Run: headless pygame with SDL's dummy video driver; simulated clock (each Clock.tick advances the game by its frame time, no real sleeping); random seed 0; keys injected as events and as key.get_pressed() state; no mouse input.
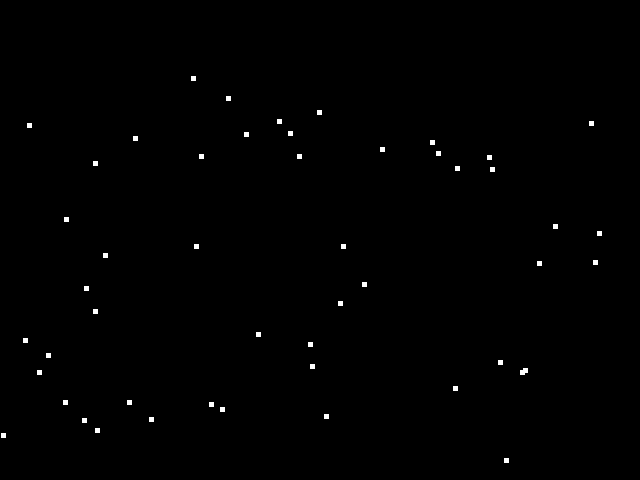
Frame 1 of 4 · flips 1–60 · no input
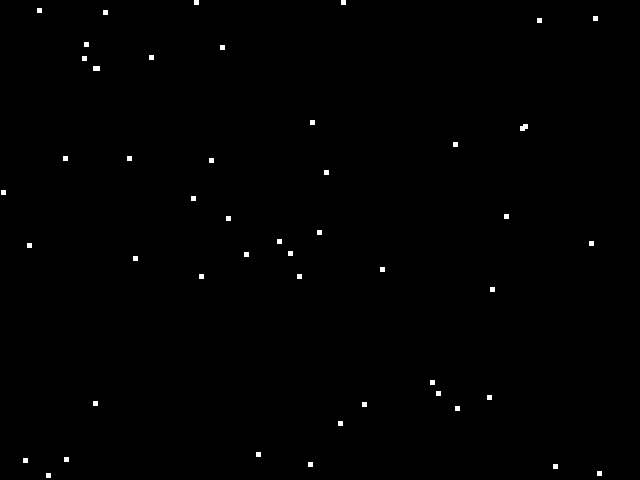
Frame 2 of 4 · flips 61–180 · tapped SPACE, RETURN · held RIGHT (→), D
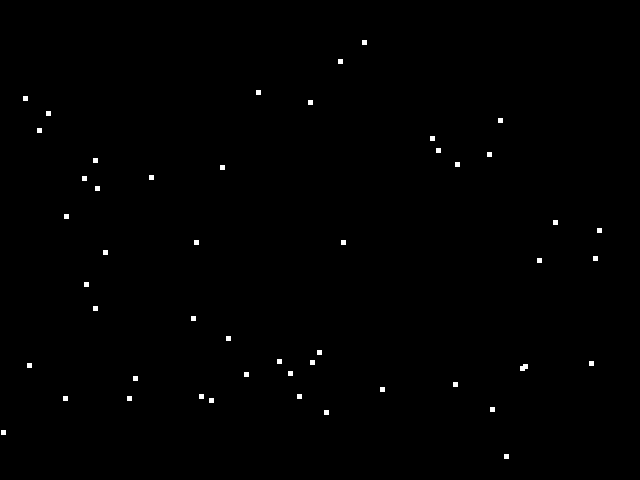
Frame 3 of 4 · flips 181–300 · held DOWN (↓), S
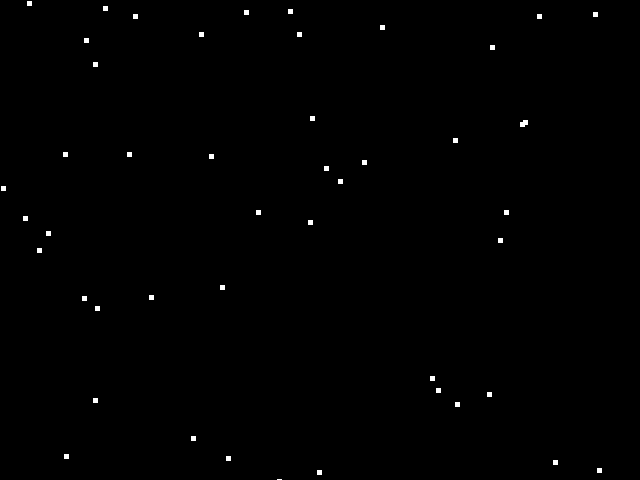
Frame 4 of 4 · flips 301–420 · held LEFT (←), A, UP (↑), W

The pygame program that drew these frames:

import pygame, random

class Snow(pygame.sprite.Sprite):
    def __init__(self, color, width, height, speed): 
        # Call the sprite constructor  
        super().__init__() 
        # Create a sprite and fill it with colour 
        self.image = pygame.Surface([width,height]) 
        self.image.fill(color) 
        # Set the position of the sprite 
        self.rect = self.image.get_rect() 
        self.rect.x = random.randrange(0, 600) 
        self.rect.y = random.randrange(0, 400)
        self.speed = speed
    
    def update(self):
        if self.rect.y <= size[1]:
            self.rect.y += self.speed
        else:
            self.rect.y = 0


#colours
BLACK=(0,0,0)
WHITE=(255,255,255)
BLUE=(50,50,255)
YELLOW=(255,255,0)

#Initialize PyGame
pygame.init()
x = 40
size=(640,480)
screen=pygame.display.set_mode(size)

#--Titleofnewwindow/screen
pygame.display.set_caption("Snow")

done=False

snow_group = pygame.sprite.Group() 
all_sprites_group = pygame.sprite.Group()

number_of_flakes = 50 # we are creating 50 snowflakes
for x in range (number_of_flakes): 
    my_snow = Snow(WHITE, 5, 5, random.randint(1,2)) # snowflakes are white with size 5 by 5 px
    snow_group.add (my_snow) # adds the new snowflake to the group of snowflakes
    all_sprites_group.add (my_snow) # adds it to the group of all Sprites

#Manages how fast screen refreshes
clock=pygame.time.Clock()

while not done:
    #user input and controls
    for event in pygame.event.get():
        if event.type==pygame.QUIT:
            done = True

    screen.fill(BLACK)
    all_sprites_group.update()
    all_sprites_group.draw(screen)

    pygame.display.flip()
    clock.tick(60)

pygame.quit()
